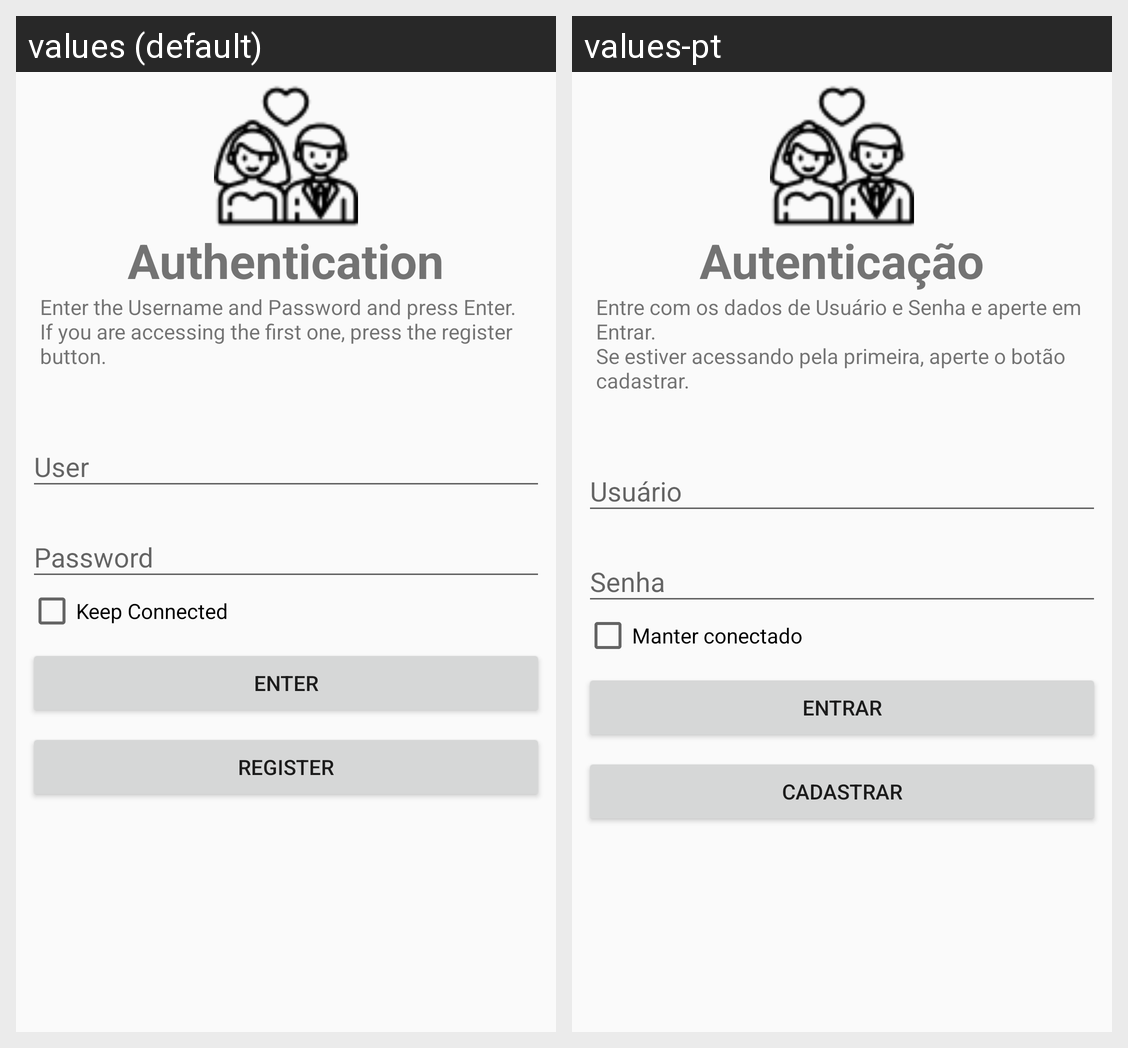

This grid shows one Android layout under two languages. Give, for every string resource on the screen, its name, the default text and each shown locale's text.
Android screen res/layout/activity_login.xml rendered under 2 locales, left to right: values (default), values-pt. Device: Nexus 5 (rendered at 1080×1920; each locale shown at half size, 540×960, under a caption strip naming it); theme NoTitle.
Strings drawn on this screen, with the default value and each locale's value (text and hints the layout hard-codes, and strings that could not be matched under every locale, appear in the picture but are not listed):

autenticacao_title
  values: Authentication
  values-pt: Autenticação

autenticacao_instrucoes
  values: Enter the Username and Password and press Enter.
      If you are accessing the first one, press the register button.
  values-pt: Entre com os dados de Usuário e Senha e aperte em Entrar.
      Se estiver acessando pela primeira, aperte o botão cadastrar.

usuario
  values: User
  values-pt: Usuário

senha
  values: Password
  values-pt: Senha

manter_conectado
  values: Keep Connected
  values-pt: Manter conectado

entrar
  values: Enter
  values-pt: Entrar

cadastrar
  values: Register
  values-pt: Cadastrar
